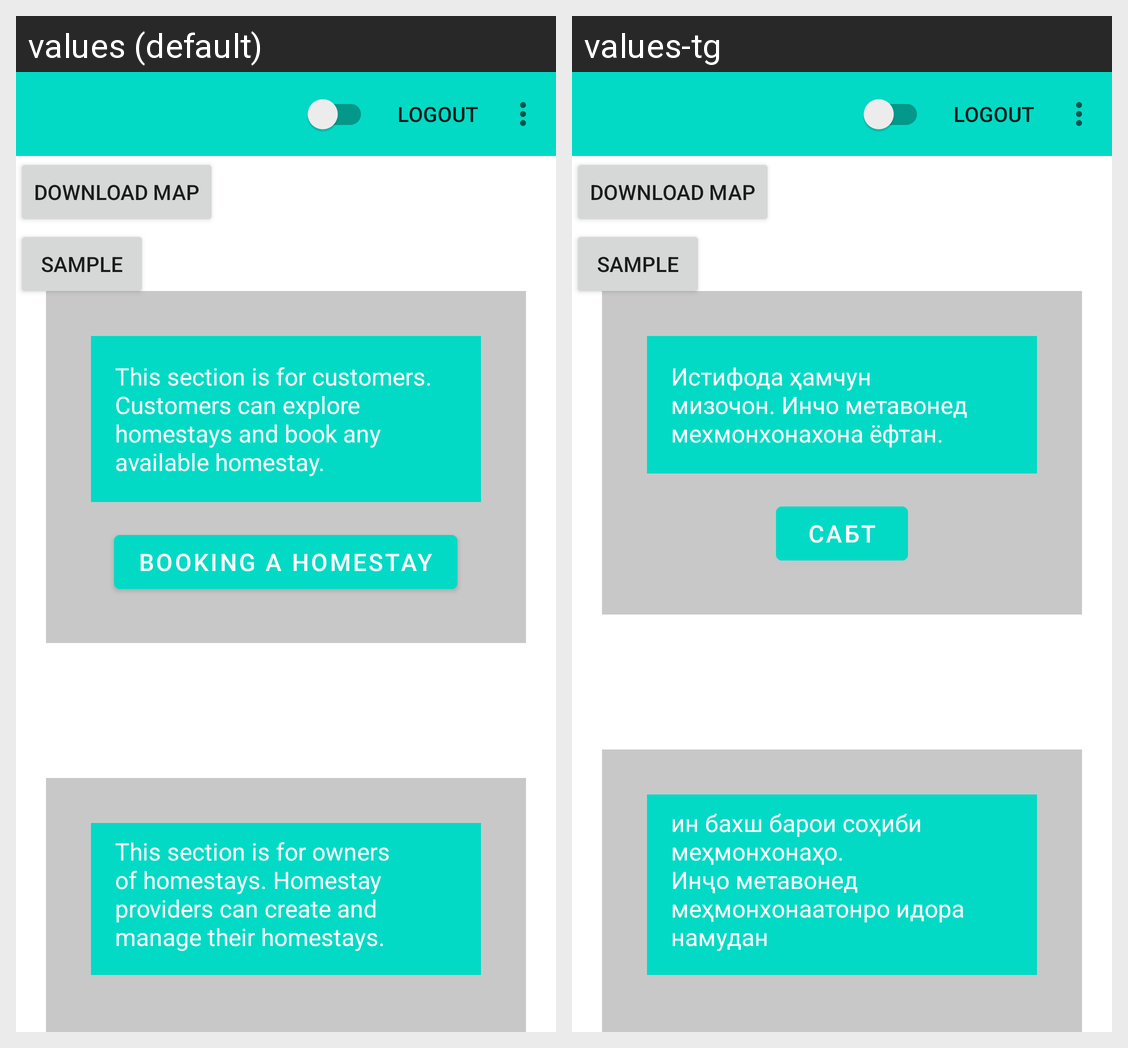

Locale-by-locale string values for the Android screen shown in this grid:
Android screen res/layout/activity_home.xml rendered under 2 locales, left to right: values (default), values-tg. Device: Nexus 5 (rendered at 1080×1920; each locale shown at half size, 540×960, under a caption strip naming it); theme Theme.MobileApp.
Strings drawn on this screen, with the default value and each locale's value (text and hints the layout hard-codes, and strings that could not be matched under every locale, appear in the picture but are not listed):

customer_guide_text
  values: This section is for customers. Customers can explore homestays and book any available homestay.
  values-tg: Истифода ҳамчун мизочон. Инчо метавонед мехмонхонахона ёфтан.

booking_home_button_text
  values: Booking a homestay
  values-tg: Сабт

owner_guide_text
  values: This section is for owners of homestays. Homestay providers can create and manage their homestays.
  values-tg: ин бахш барои соҳиби меҳмонхонаҳо. Инҷо метавонед меҳмонхонаатонро идора намудан
